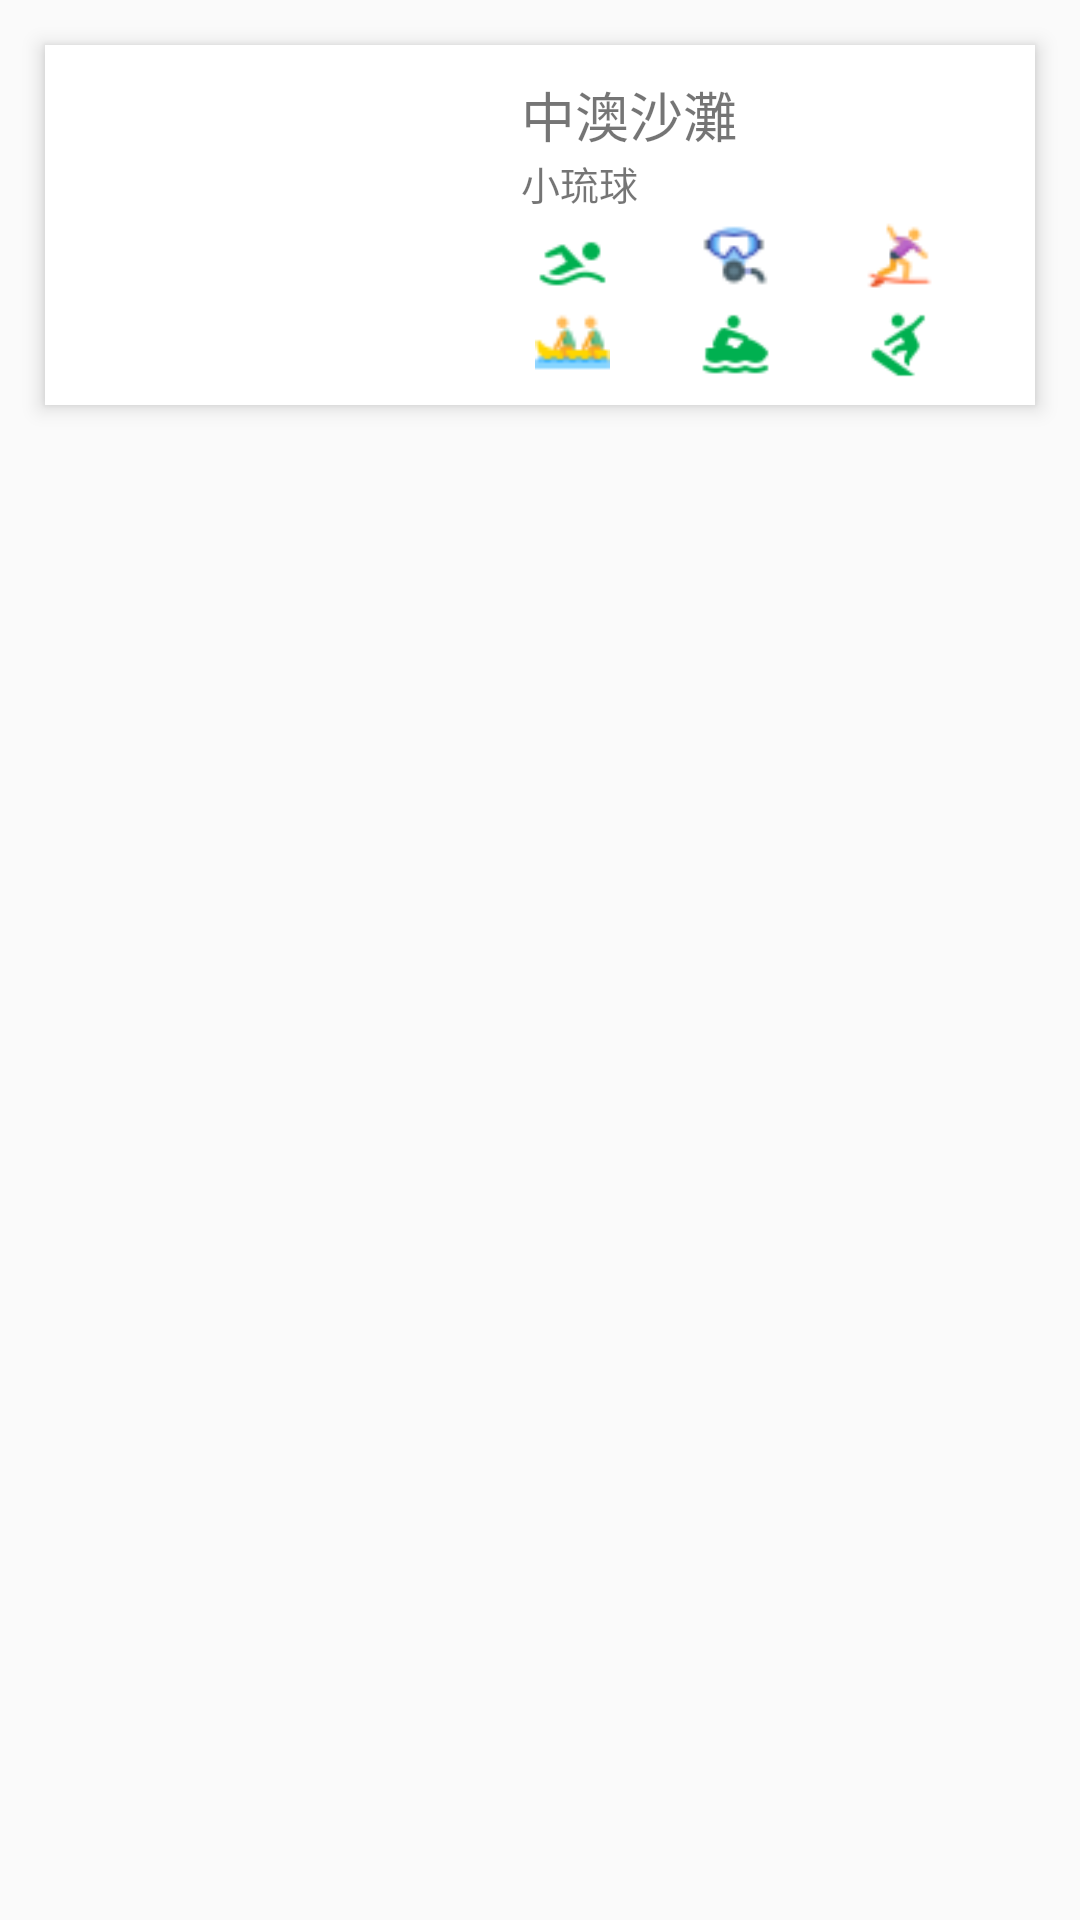

The Android layout XML behind this screen, and the referenced resources:
<!-- AndroidManifest.xml: application theme Theme.Opendata_APP.NoActionBar -->
<!-- res/layout/card_view.xml -->
<?xml version="1.0" encoding="utf-8"?>
<LinearLayout xmlns:android="http://schemas.android.com/apk/res/android"
    xmlns:app="http://schemas.android.com/apk/res-auto"
    xmlns:card_view="http://schemas.android.com/apk/res-auto"
    xmlns:tools="http://schemas.android.com/tools"
    android:layout_width="match_parent"
    android:layout_height="wrap_content"
    android:orientation="vertical">

    <androidx.cardview.widget.CardView
        android:id="@+id/card_view"
        android:layout_width="match_parent"
        android:layout_height="wrap_content"
        android:layout_margin="15dp"
        card_view:cardCornerRadius="0dp"
        card_view:cardElevation="4dp"
        card_view:cardPreventCornerOverlap="false"
        card_view:cardUseCompatPadding="false">

        <androidx.constraintlayout.widget.ConstraintLayout
            android:layout_width="match_parent"
            android:layout_height="match_parent">

            <androidx.constraintlayout.widget.Guideline
                android:id="@+id/gl7"
                android:layout_width="wrap_content"
                android:layout_height="wrap_content"
                android:orientation="horizontal"
                card_view:layout_constraintGuide_percent="0.5" />

            <androidx.constraintlayout.widget.Guideline
                android:id="@+id/vertical45"
                android:layout_width="wrap_content"
                android:layout_height="wrap_content"
                android:orientation="vertical"
                card_view:layout_constraintGuide_percent="0.45" />

            <ImageView
                android:id="@+id/ViewImage"
                android:layout_width="0dp"
                android:layout_height="100dp"
                android:layout_margin="10dp"
                app:layout_constraintBottom_toBottomOf="parent"
                app:layout_constraintStart_toStartOf="parent"
                app:layout_constraintTop_toTopOf="parent"
                card_view:layout_constraintEnd_toEndOf="@id/vertical45" />

            <RelativeLayout
                android:layout_width="0dp"
                android:layout_height="match_parent"
                android:orientation="horizontal"
                app:layout_constraintEnd_toEndOf="parent"
                app:layout_constraintStart_toEndOf="@id/vertical45"
                card_view:layout_constraintTop_toTopOf="parent">

                <TextView
                    android:id="@+id/beachName"
                    android:layout_width="wrap_content"
                    android:layout_height="wrap_content"
                    android:layout_alignParentStart="true"
                    android:layout_marginStart="10dp"
                    android:layout_marginTop="10dp"
                    android:text="中澳沙灘"
                    android:textSize="18sp" />

                <TextView
                    android:id="@+id/location"
                    android:layout_width="wrap_content"
                    android:layout_height="wrap_content"
                    android:layout_below="@id/beachName"
                    android:layout_marginStart="10dp"
                    android:text="小琉球"
                    android:textSize="13sp" />
            </RelativeLayout>

            <androidx.constraintlayout.widget.ConstraintLayout
                android:layout_width="0dp"
                android:layout_height="0dp"
                android:layout_marginBottom="10dp"
                card_view:layout_constraintBottom_toBottomOf="parent"
                card_view:layout_constraintEnd_toEndOf="parent"
                card_view:layout_constraintHeight_percent="0.5"
                card_view:layout_constraintStart_toStartOf="@id/vertical45"
                card_view:layout_constraintTop_toBottomOf="@id/gl7"
                card_view:layout_constraintWidth_percent="0.55">

                <androidx.constraintlayout.widget.Guideline
                    android:id="@+id/vertical4"
                    android:layout_width="wrap_content"
                    android:layout_height="wrap_content"
                    android:orientation="vertical"
                    card_view:layout_constraintGuide_percent="0.3" />

                <androidx.constraintlayout.widget.Guideline
                    android:id="@+id/vertical6"
                    android:layout_width="wrap_content"
                    android:layout_height="wrap_content"
                    android:orientation="vertical"
                    card_view:layout_constraintGuide_percent="0.6" />

                <androidx.constraintlayout.widget.Guideline
                    android:id="@+id/vertical9"
                    android:layout_width="wrap_content"
                    android:layout_height="wrap_content"
                    android:orientation="vertical"
                    card_view:layout_constraintGuide_percent="0.9" />

                <androidx.constraintlayout.widget.Guideline
                    android:id="@+id/horizontal5"
                    android:layout_width="wrap_content"
                    android:layout_height="wrap_content"
                    android:orientation="horizontal"
                    card_view:layout_constraintGuide_percent="0.5" />


                <ImageView
                    android:id="@+id/swimming"
                    android:layout_width="25dp"
                    android:layout_height="25dp"
                    android:src="@drawable/swim"
                    card_view:layout_constraintBottom_toBottomOf="@id/horizontal5"
                    card_view:layout_constraintEnd_toStartOf="@id/vertical4"
                    card_view:layout_constraintStart_toStartOf="parent" />

                <ImageView
                    android:id="@+id/diving"
                    android:layout_width="25dp"
                    android:layout_height="25dp"
                    android:src="@drawable/diving"
                    card_view:layout_constraintBottom_toBottomOf="@id/horizontal5"
                    card_view:layout_constraintEnd_toStartOf="@id/vertical6"
                    card_view:layout_constraintStart_toStartOf="@id/vertical4"
                    card_view:layout_constraintTop_toTopOf="parent" />

                <ImageView
                    android:id="@+id/surfing"
                    android:layout_width="25dp"
                    android:layout_height="25dp"
                    android:src="@drawable/surfing"
                    card_view:layout_constraintBottom_toBottomOf="@id/horizontal5"
                    card_view:layout_constraintEnd_toStartOf="@id/vertical9"
                    card_view:layout_constraintStart_toStartOf="@id/vertical6"
                    card_view:layout_constraintTop_toTopOf="parent" />

                <ImageView
                    android:id="@+id/BananaBoat"
                    android:layout_width="25dp"
                    android:layout_height="25dp"
                    android:src="@drawable/banana"
                    card_view:layout_constraintEnd_toStartOf="@id/vertical4"
                    card_view:layout_constraintStart_toStartOf="parent"
                    card_view:layout_constraintTop_toTopOf="@id/horizontal5" />

                <ImageView
                    android:id="@+id/JetSki"
                    android:layout_width="25dp"
                    android:layout_height="25dp"
                    android:src="@drawable/jetski"
                    card_view:layout_constraintBottom_toBottomOf="parent"
                    card_view:layout_constraintEnd_toStartOf="@id/vertical6"
                    card_view:layout_constraintStart_toStartOf="@id/vertical4"
                    card_view:layout_constraintTop_toTopOf="@id/horizontal5" />

                <ImageView
                    android:id="@+id/AquaBoard"
                    android:layout_width="25dp"
                    android:layout_height="25dp"
                    android:src="@drawable/aquaboard"
                    card_view:layout_constraintBottom_toBottomOf="parent"
                    card_view:layout_constraintEnd_toStartOf="@id/vertical9"
                    card_view:layout_constraintStart_toStartOf="@id/vertical6"
                    card_view:layout_constraintTop_toTopOf="@id/horizontal5" />
            </androidx.constraintlayout.widget.ConstraintLayout>
        </androidx.constraintlayout.widget.ConstraintLayout>
    </androidx.cardview.widget.CardView>
</LinearLayout>
<!-- resources referenced by this layout -->
<resources>
  <!-- drawable aquaboard: png bitmap (drawable, 865 bytes) -->
  <!-- drawable banana: png bitmap (drawable, 589 bytes) -->
  <!-- drawable diving: png bitmap (drawable, 932 bytes) -->
  <!-- drawable jetski: png bitmap (drawable, 687 bytes) -->
  <!-- drawable surfing: png bitmap (drawable, 851 bytes) -->
  <!-- drawable swim: png bitmap (drawable, 732 bytes) -->
  <style name="Theme.Opendata_APP.NoActionBar">
          <item name="windowActionBar">false</item>
          <item name="windowNoTitle">true</item>
      </style>
</resources>
